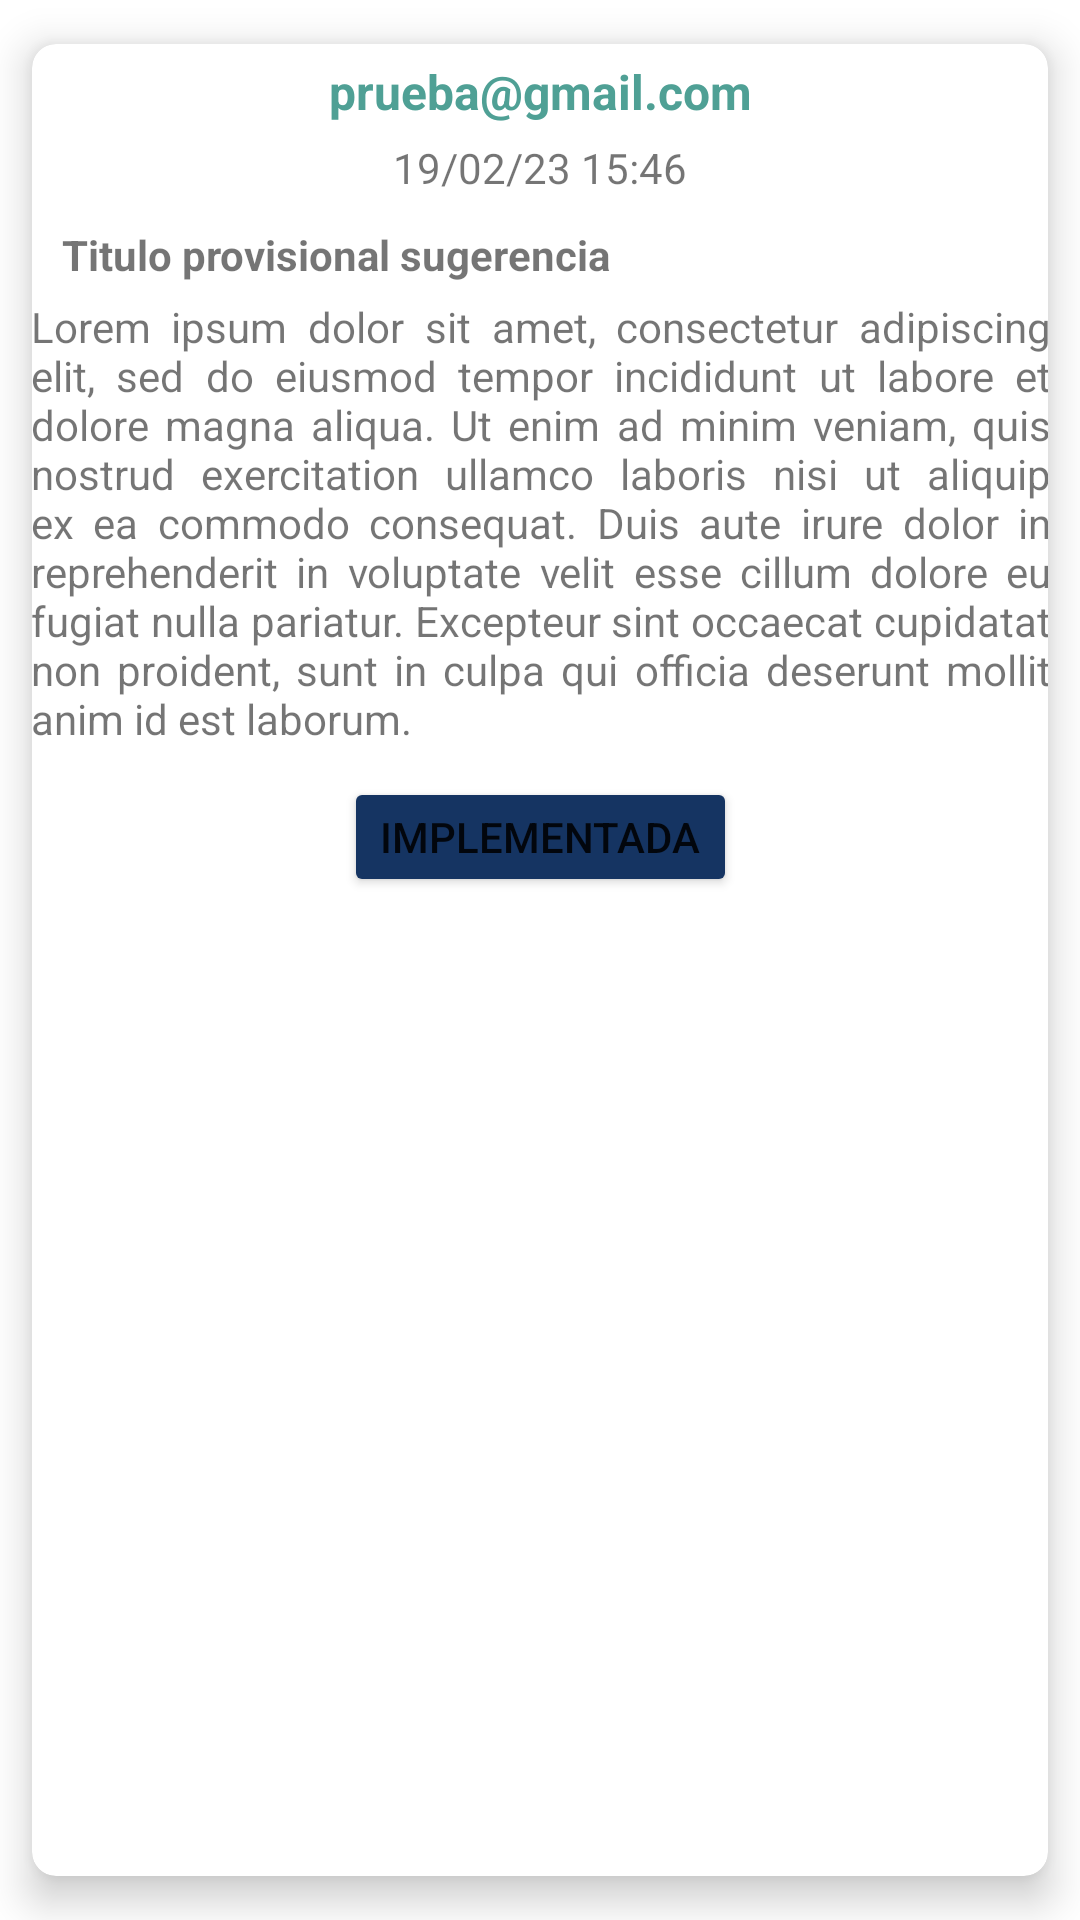

This screen was rendered from an Android layout file. Write that file and the resources it references.
<!-- AndroidManifest.xml: application theme Theme.ProyectoFinal -->
<!-- res/layout/card_sugerencias.xml -->
<?xml version="1.0" encoding="utf-8"?>
<androidx.cardview.widget.CardView xmlns:android="http://schemas.android.com/apk/res/android"
    xmlns:app="http://schemas.android.com/apk/res-auto"
    xmlns:tools="http://schemas.android.com/tools"
    android:layout_width="match_parent"
    android:layout_height="wrap_content"
    android:backgroundTint="@color/color2"
    app:cardCornerRadius="8dp"
    app:cardElevation="8dp"
    app:cardUseCompatPadding="true">

    <androidx.constraintlayout.widget.ConstraintLayout
        android:layout_width="match_parent"
        android:layout_height="wrap_content">

        <TextView
            android:id="@+id/tvPeticionarioSug"
            android:layout_width="wrap_content"
            android:layout_height="wrap_content"
            android:layout_marginTop="5dp"
            android:text="prueba@gmail.com"
            android:textColor="@color/color3"
            android:textSize="16sp"
            android:textStyle="bold"
            app:layout_constraintEnd_toEndOf="parent"
            app:layout_constraintHorizontal_bias="0.5"
            app:layout_constraintStart_toStartOf="parent"
            app:layout_constraintTop_toTopOf="parent" />

        <TextView
            android:id="@+id/tvAsuntoSug"
            android:layout_width="wrap_content"
            android:layout_height="wrap_content"
            android:layout_marginStart="10dp"
            android:layout_marginTop="10dp"
            android:text="Titulo provisional sugerencia"
            android:textStyle="bold"
            app:layout_constraintStart_toStartOf="parent"
            app:layout_constraintTop_toBottomOf="@+id/tvFechaSug" />

        <TextView
            android:id="@+id/tvContenidoSug"
            android:layout_width="340dp"
            android:layout_height="wrap_content"
            android:layout_marginTop="5dp"
            android:justificationMode="inter_word"
            android:text="Lorem ipsum dolor sit amet, consectetur adipiscing elit, sed do eiusmod tempor incididunt ut labore et dolore magna aliqua. Ut enim ad minim veniam, quis nostrud exercitation ullamco laboris nisi ut aliquip ex ea commodo consequat. Duis aute irure dolor in reprehenderit in voluptate velit esse cillum dolore eu fugiat nulla pariatur. Excepteur sint occaecat cupidatat non proident, sunt in culpa qui officia deserunt mollit anim id est laborum."
            app:layout_constraintEnd_toEndOf="parent"
            app:layout_constraintHorizontal_bias="0.5"
            app:layout_constraintStart_toStartOf="parent"
            app:layout_constraintTop_toBottomOf="@+id/tvAsuntoSug" />

        <Button
            android:id="@+id/btImplementadaSug"
            android:layout_width="wrap_content"
            android:layout_height="40dp"
            android:layout_marginTop="10dp"
            android:backgroundTint="@color/color4"
            android:text="Implementada"
            app:layout_constraintEnd_toEndOf="parent"
            app:layout_constraintHorizontal_bias="0.5"
            app:layout_constraintStart_toStartOf="parent"
            app:layout_constraintTop_toBottomOf="@+id/tvContenidoSug" />

        <TextView
            android:id="@+id/tvFechaSug"
            android:layout_width="wrap_content"
            android:layout_height="wrap_content"
            android:layout_marginTop="5dp"
            android:text="19/02/23 15:46"
            app:layout_constraintEnd_toEndOf="parent"
            app:layout_constraintHorizontal_bias="0.5"
            app:layout_constraintStart_toStartOf="parent"
            app:layout_constraintTop_toBottomOf="@+id/tvPeticionarioSug" />
    </androidx.constraintlayout.widget.ConstraintLayout>
</androidx.cardview.widget.CardView>
<!-- resources referenced by this layout -->
<resources>
  <color name="color3">#4FA095</color>
  <color name="color4">#153462</color>
  <style name="Theme.ProyectoFinal" parent="Theme.MaterialComponents.DayNight.DarkActionBar">
          
          <item name="colorPrimary">@color/purple_500</item>
          <item name="colorPrimaryVariant">@color/purple_700</item>
          <item name="colorOnPrimary">@color/white</item>
          
          <item name="colorSecondary">@color/teal_200</item>
          <item name="colorSecondaryVariant">@color/teal_700</item>
          <item name="colorOnSecondary">@color/black</item>
          
          <item name="android:statusBarColor">?attr/colorPrimaryVariant</item>
          
      </style>
  <color name="purple_500">#FF6200EE</color>
  <color name="purple_700">#FF3700B3</color>
  <color name="white">#FFFFFFFF</color>
  <color name="teal_200">#FF03DAC5</color>
  <color name="teal_700">#FF018786</color>
  <color name="black">#FF000000</color>
</resources>
